Image classification data set "datasets-2" (Colath/USTC_CG_26 on GitHub). Class labels (2): cat, dog.

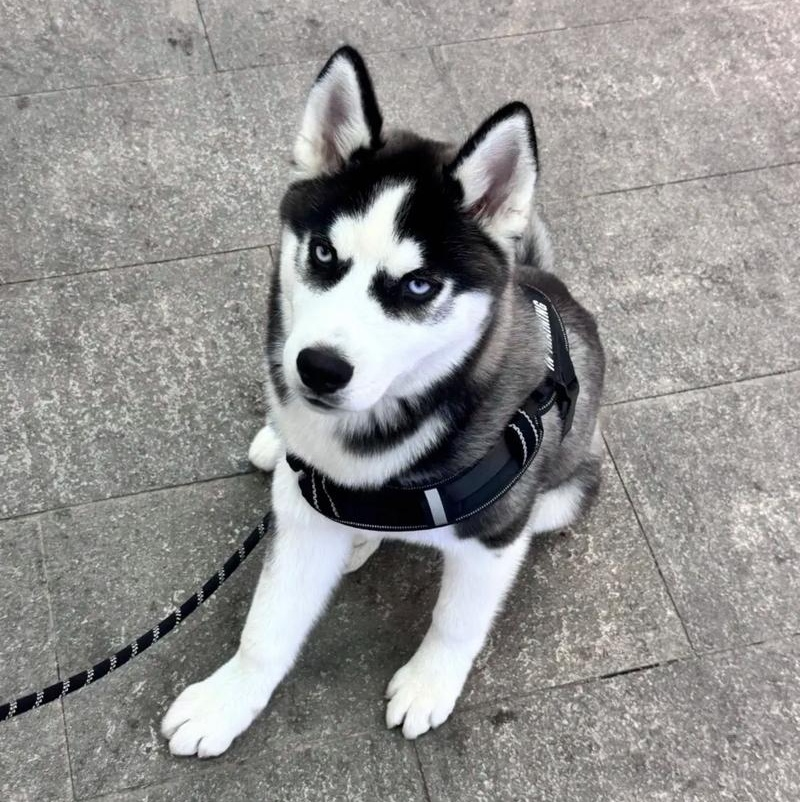
Label: dog

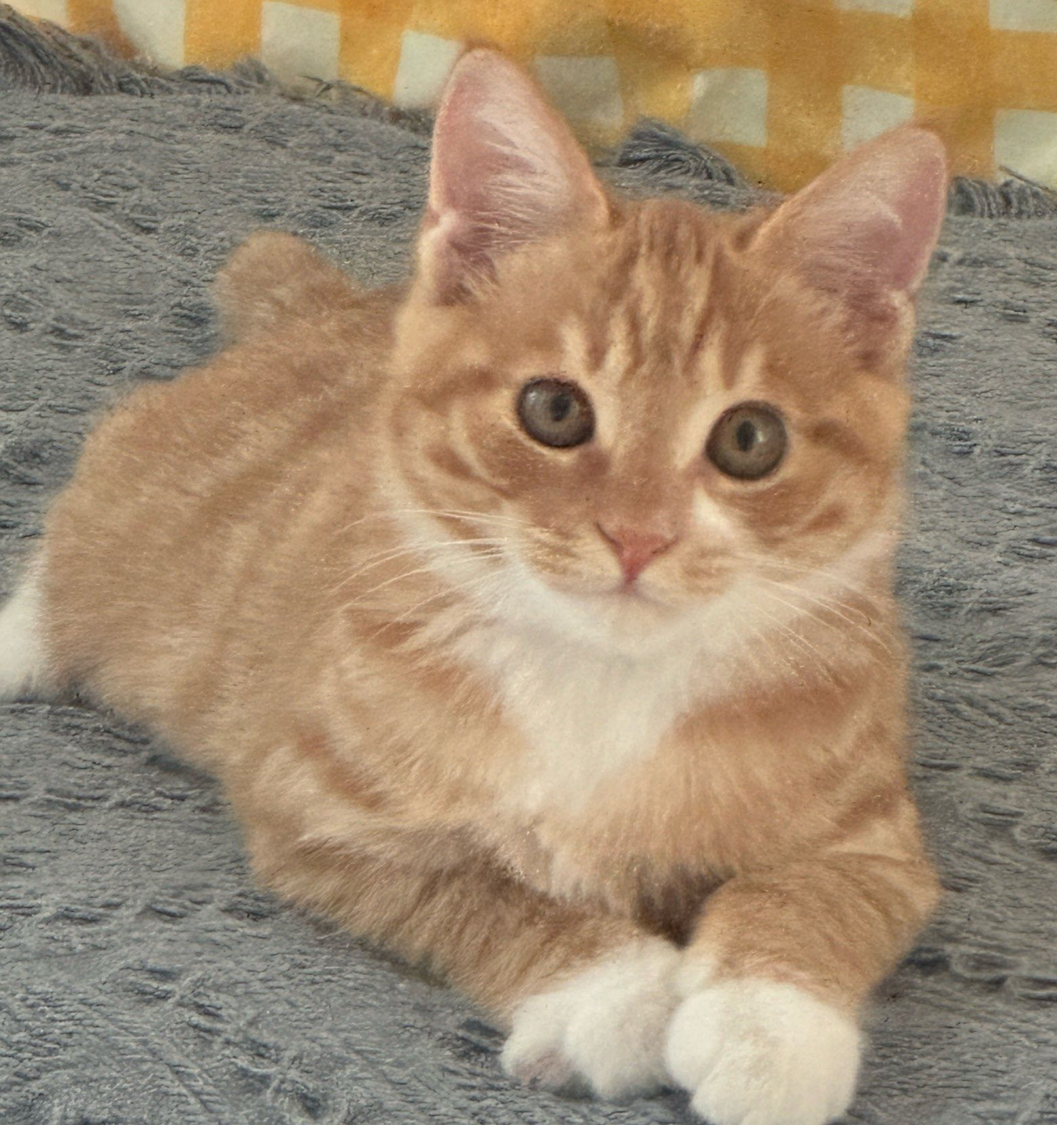
Label: cat

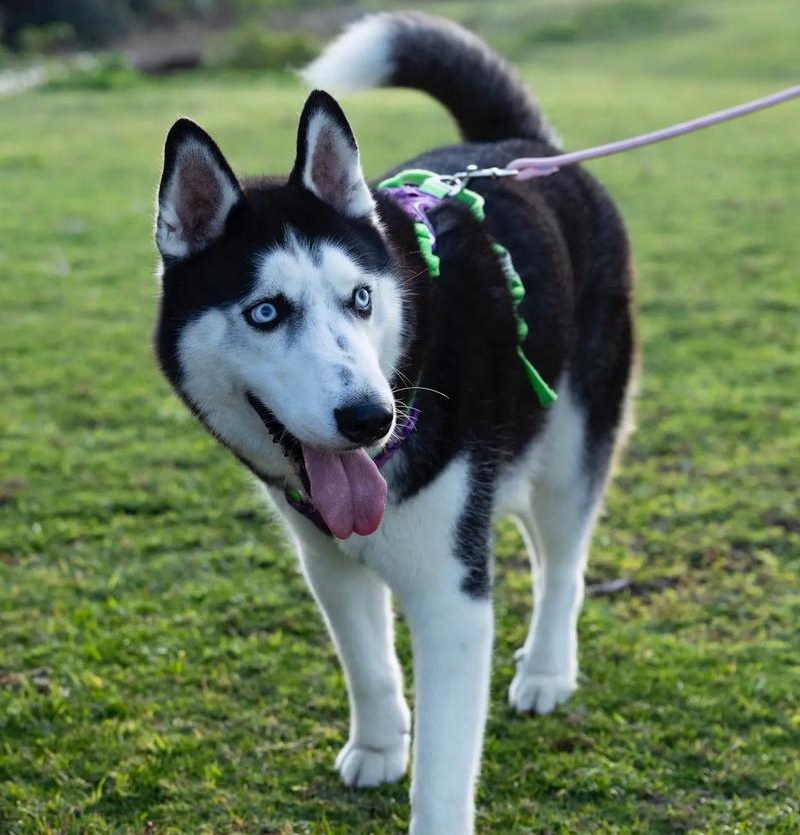
Label: dog

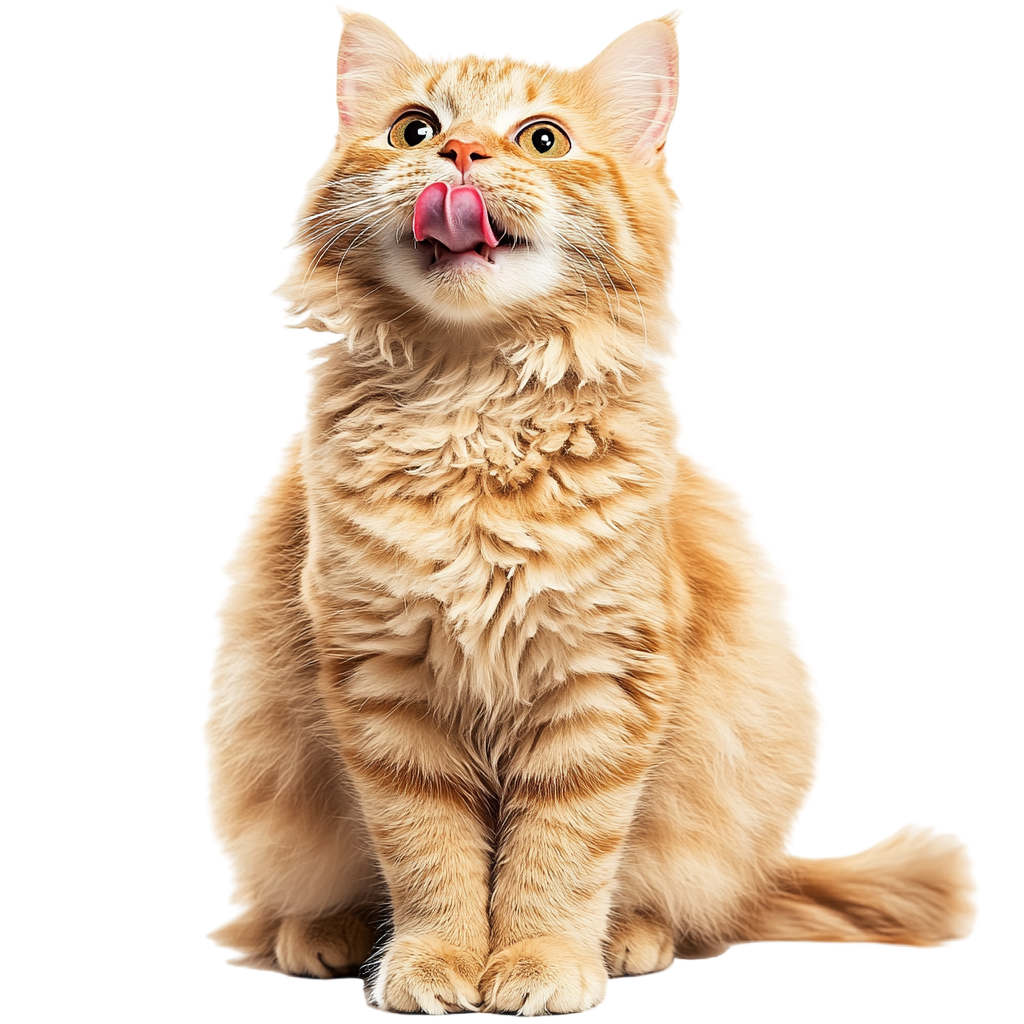
Label: cat

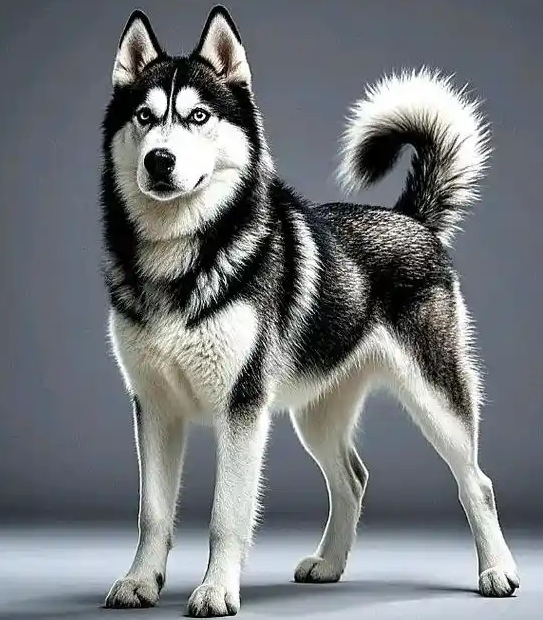
Label: dog

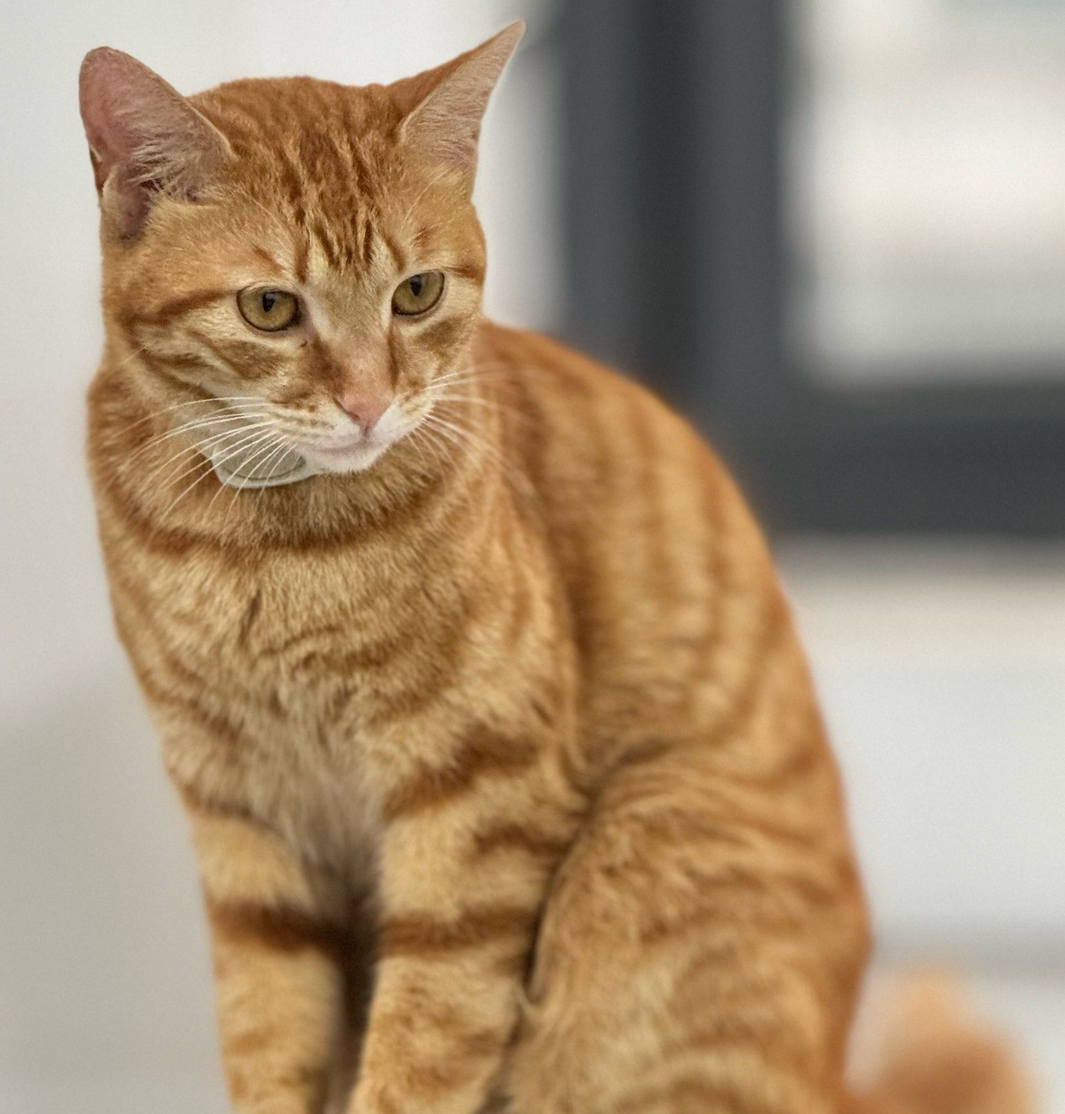
Label: cat
